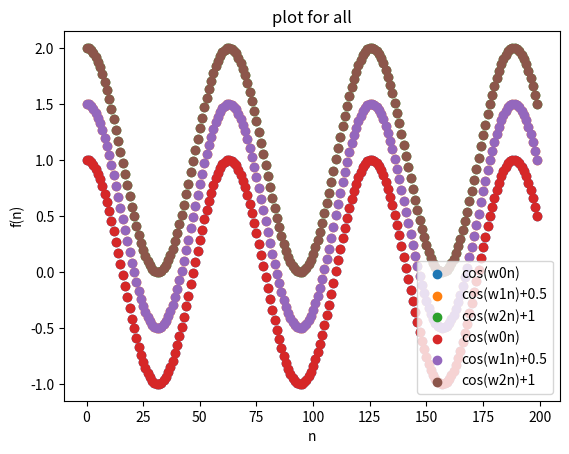

Generate this figure with matplotlib:
import math
import numpy as np
import matplotlib.pyplot as plt

n = np.arange(0, 200, 1)

OMEGA_ZERO = 0.1
plt.xlabel("n")
plt.ylabel("f(n)")
plt.title('plot of cos(w0n)')
y1 = np.cos(OMEGA_ZERO*n)
plt.scatter(n, y1, label='cos(w0n)')
plt.legend(loc='lower right')
plt.show()

OMEGA_ONE = OMEGA_ZERO + 2*math.pi
plt.xlabel("n")
plt.ylabel("f(n)")
plt.title('plot of cos(w1n)+0.5')
y2 = [np.cos(n*OMEGA_ONE)+0.5]
plt.scatter(n, y2, label='cos(w1n)+0.5')
plt.legend(loc='lower right')
plt.show()

OMEGA_TWO = OMEGA_ZERO + 50*math.pi
plt.xlabel("n")
plt.ylabel("f(n)")
plt.title('plot of cos(w2n+1)')
y3 = [np.cos(OMEGA_TWO*n)+1]
plt.scatter(n, y3, label='cos(w2n)+1')
plt.legend(loc='lower right')
plt.show()

plt.xlabel("n")
plt.ylabel("f(n)")
plt.title('plot for all')
plt.scatter(n, y1, label='cos(w0n)')
plt.scatter(n, y2, label='cos(w1n)+0.5')
plt.scatter(n, y3, label='cos(w2n)+1')
plt.legend(loc='lower right')
plt.show()
